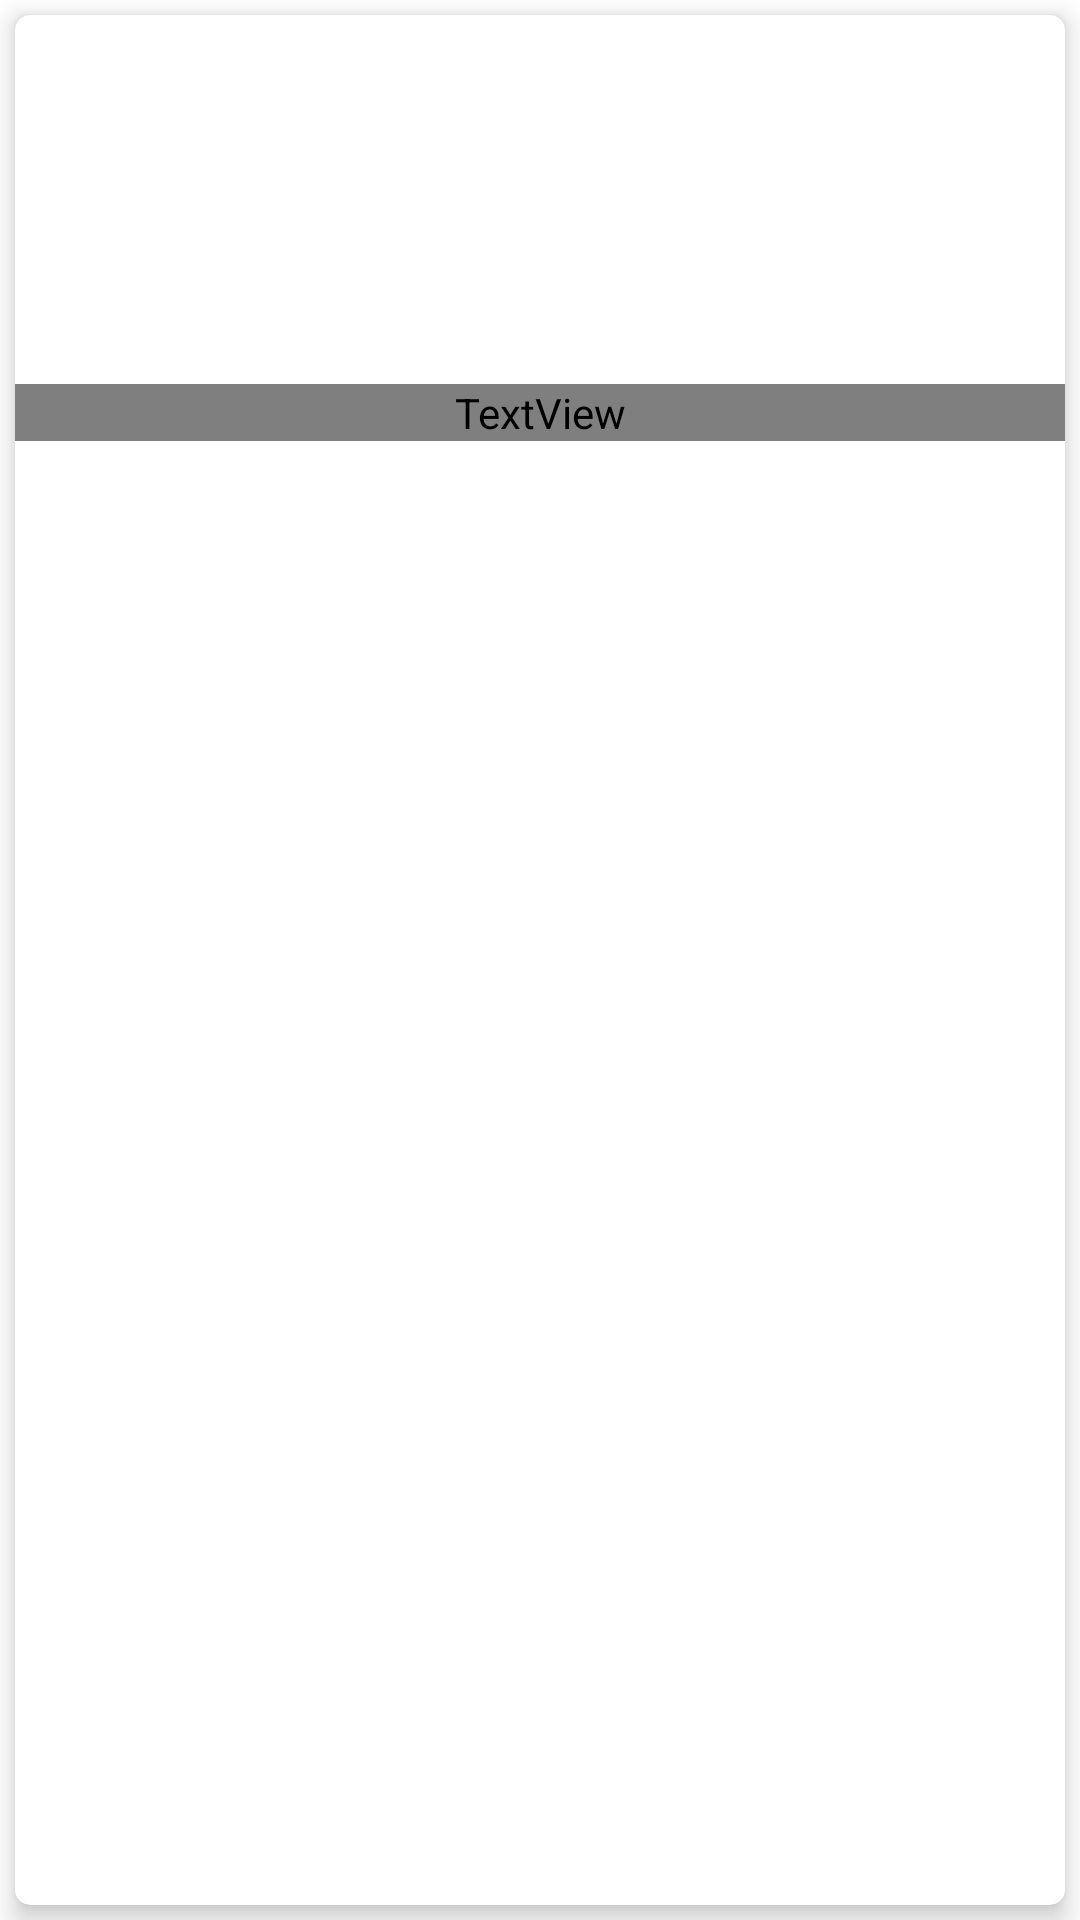

Here is an Android app screen rendered from its layout file. Give the layout XML and the strings, colors and styles it references.
<!-- AndroidManifest.xml: application theme Theme.Recyclervies_tutorial -->
<!-- res/layout/sample_recyclerview.xml -->
<?xml version="1.0" encoding="utf-8"?>
<LinearLayout xmlns:android="http://schemas.android.com/apk/res/android"
    xmlns:app="http://schemas.android.com/apk/res-auto"
    android:layout_width="match_parent"
    android:layout_height="200dp"
    android:orientation="vertical">

    <androidx.cardview.widget.CardView
        android:layout_width="match_parent"
        android:layout_height="match_parent"
        android:layout_marginLeft="5dp"
        android:layout_marginTop="5dp"
        android:layout_marginRight="5dp"
        android:layout_marginBottom="5dp"
        app:cardCornerRadius="5dp"
        app:cardElevation="5dp">

        <LinearLayout
            android:layout_width="match_parent"
            android:layout_height="match_parent"
            android:orientation="vertical">

            <ImageView
                android:id="@+id/imageView"
                android:layout_width="match_parent"
                android:layout_height="120dp"
                android:cropToPadding="false"
                app:srcCompat="@drawable/one" />

            <TextView
                android:id="@+id/textView"
                android:layout_width="match_parent"
                android:layout_height="wrap_content"
                android:layout_marginTop="3dp"
                android:background="@color/pink"
                android:fontFamily="@font/comfortaa_light"
                android:gravity="center"
                android:text="@string/food_lover"
                android:textColor="#fff"
                android:textSize="18sp" />

        </LinearLayout>

    </androidx.cardview.widget.CardView>
</LinearLayout>
<!-- resources referenced by this layout -->
<resources>
  <color name="pink">#E85454</color>
  <string name="food_lover">food lover</string>
  <style name="Theme.Recyclervies_tutorial" parent="Theme.MaterialComponents.DayNight.DarkActionBar">
          
          <item name="colorPrimary">@color/purple_500</item>
          <item name="colorPrimaryVariant">@color/purple_700</item>
          <item name="colorOnPrimary">@color/white</item>
          
          <item name="colorSecondary">@color/teal_200</item>
          <item name="colorSecondaryVariant">@color/teal_700</item>
          <item name="colorOnSecondary">@color/black</item>
          
          <item name="android:statusBarColor" tools:targetApi="l">?attr/colorPrimaryVariant</item>
          
      </style>
  <color name="purple_500">#FF6200EE</color>
  <color name="purple_700">#FF3700B3</color>
  <color name="white">#FFFFFFFF</color>
  <color name="teal_200">#FF03DAC5</color>
  <color name="teal_700">#FF018786</color>
  <color name="black">#FF000000</color>
</resources>
